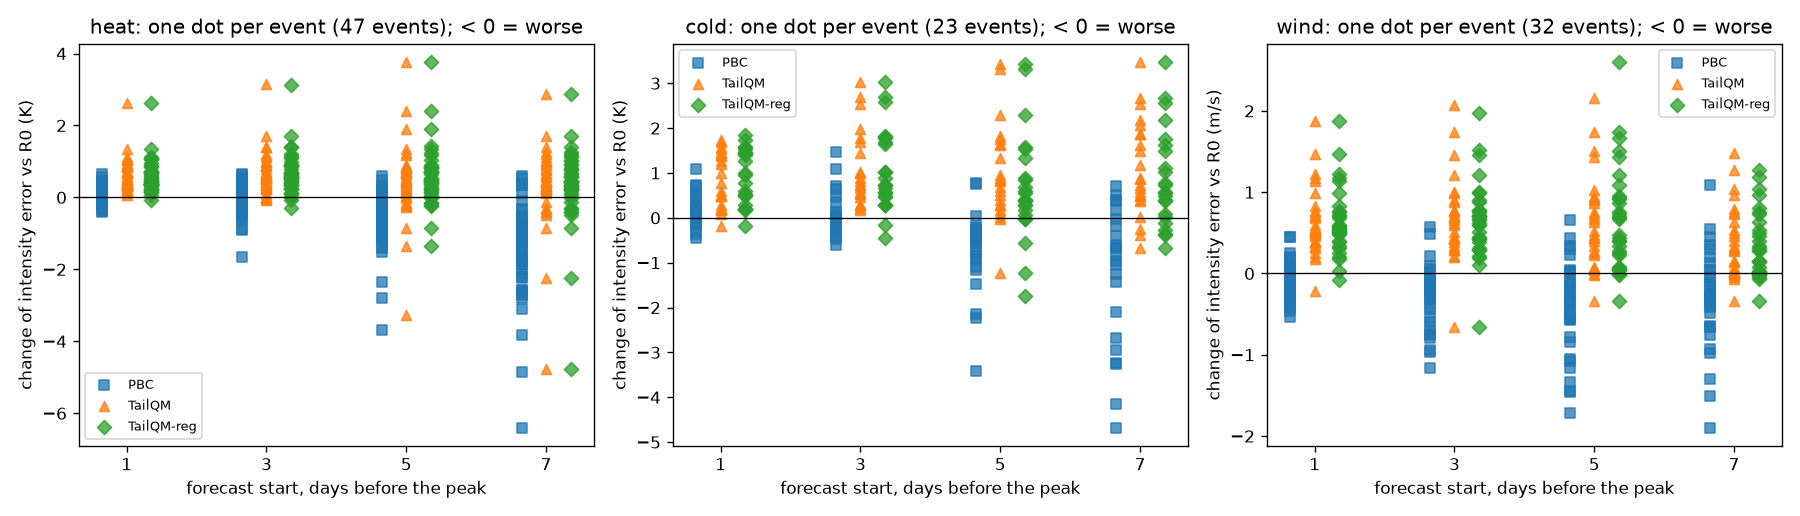

Data behind this chart, as committed beside it:
kind, event_id, start_days, n, ie_R0, hit_R0, ie_PBC, hit_PBC, ie_TailQM, hit_TailQM, ie_TailQM-reg, hit_TailQM-reg, delta_PBC, delta_TailQM, delta_TailQM-reg
cold, 2020-cold-001, 1, 165, -1.774, 0.5152, -1.919, 0.4727, -1.567, 0.5515, -1.567, 0.5515, -0.1456, 0.2063, 0.2063
cold, 2020-cold-001, 3, 169, -2.102, 0.4438, -2.155, 0.4083, -1.822, 0.4083, -1.822, 0.4083, -0.05367, 0.2793, 0.2793
cold, 2020-cold-001, 5, 169, -4.989, 0.2959, -5.299, 0.2544, -5.006, 0.2722, -5.006, 0.2722, -0.3095, -0.01721, -0.01721
cold, 2020-cold-001, 7, 169, -2.282, 0.4734, -2.946, 0.4615, -0.7825, 0.6272, -0.7825, 0.6272, -0.6647, 1.499, 1.499
cold, 2020-cold-003, 1, 147, -2.032, 0.4286, -1.707, 0.483, -0.4576, 0.6803, -0.4576, 0.6803, 0.3244, 1.574, 1.574
cold, 2020-cold-003, 3, 147, -2.546, 0.3605, -2.072, 0.4014, -0.7743, 0.6735, -0.7743, 0.6735, 0.4739, 1.771, 1.771
cold, 2020-cold-003, 5, 147, -5.259, 0.1905, -4.503, 0.2177, -2.977, 0.3878, -2.977, 0.3878, 0.7556, 2.282, 2.282
cold, 2020-cold-003, 7, 147, -10.17, 0.0, -9.792, 0.0, -9.439, 0.01361, -9.439, 0.01361, 0.3805, 0.7336, 0.7336
cold, 2020-cold-005, 1, 149, 0.1924, 0.8792, 0.05974, 0.8792, 0.7819, 0.9463, 0.7819, 0.9463, -0.1326, 0.5896, 0.5896
cold, 2020-cold-005, 3, 149, -0.3122, 0.745, -0.5114, 0.6711, 0.231, 0.8255, 0.231, 0.8255, -0.1992, 0.5432, 0.5432
cold, 2020-cold-005, 5, 149, -0.4822, 0.7114, -1.399, 0.3221, 0.1237, 0.8054, 0.1237, 0.8054, -0.9165, 0.6059, 0.6059
cold, 2020-cold-005, 7, 149, -0.1923, 0.7852, -2.302, 0.1409, -0.5863, 0.6376, -0.5863, 0.6376, -2.109, -0.394, -0.394
cold, 2020-cold-006, 1, 96, -1.973, 0.375, -1.814, 0.375, -0.2742, 0.6875, -0.3967, 0.6354, 0.1593, 1.699, 1.576
cold, 2020-cold-006, 3, 96, -3.097, 0.2292, -3.382, 0.2188, -1.4, 0.4479, -1.4, 0.4479, -0.2848, 1.697, 1.697
cold, 2020-cold-006, 5, 96, -9.22, 0.0, -10.69, 0.0, -9.042, 0.0, -9.042, 0.0, -1.473, 0.1773, 0.1773
cold, 2020-cold-006, 7, 96, -5.653, 0.08333, -8.921, 0.0, -4.469, 0.1667, -4.622, 0.1667, -3.268, 1.184, 1.032
cold, 2020-cold-007, 1, 73, -0.8124, 0.411, -0.6766, 0.5205, -0.337, 0.6438, -0.2896, 0.6849, 0.1358, 0.4753, 0.5228
cold, 2020-cold-007, 3, 73, -1.172, 0.3699, -1.139, 0.3562, -0.2945, 0.6164, -0.2945, 0.6164, 0.03299, 0.878, 0.878
cold, 2020-cold-007, 5, 73, -2.377, 0.0, -3.537, 0.0, -2.087, 0.3151, -2.087, 0.3151, -1.16, 0.2907, 0.2907
cold, 2020-cold-007, 7, 73, -1.747, 0.09589, -4.435, 0.0, -1.26, 0.3151, -1.26, 0.3151, -2.688, 0.4875, 0.4875
cold, 2020-cold-008, 1, 33, -3.411, 0.06061, -2.927, 0.2424, -1.958, 0.3939, -1.958, 0.3939, 0.4833, 1.453, 1.453
cold, 2020-cold-008, 3, 33, -5.028, 0.0, -4.326, 0.0303, -3.049, 0.2121, -3.217, 0.1818, 0.702, 1.979, 1.811
cold, 2020-cold-008, 5, 33, -6.089, 0.0, -5.313, 0.0, -4.457, 0.0, -4.507, 0.0, 0.7767, 1.632, 1.582
cold, 2020-cold-008, 7, 33, -15.91, 0.0, -15.19, 0.0, -14.05, 0.0, -14.14, 0.0, 0.7162, 1.858, 1.767
cold, 2020-cold-009, 1, 36, -2.751, 0.2222, -2.012, 0.2778, -1.495, 0.4167, -1.495, 0.4167, 0.7393, 1.257, 1.257
cold, 2020-cold-009, 3, 36, -3.724, 0.1944, -2.639, 0.25, -1.181, 0.3889, -1.14, 0.3889, 1.085, 2.543, 2.583
cold, 2020-cold-009, 5, 36, -7.984, 0.0, -8.471, 0.0, -6.331, 0.02778, -6.453, 0.02778, -0.4877, 1.652, 1.531
cold, 2020-cold-009, 7, 36, -4.733, 0.02778, -5.346, 0.02778, -2.185, 0.3333, -2.175, 0.3333, -0.6122, 2.548, 2.558
cold, 2020-cold-010, 1, 21, -2.608, 0.0, -2.679, 0.0, -1.831, 0.3333, -1.831, 0.3333, -0.07099, 0.7773, 0.7773
cold, 2020-cold-010, 3, 21, -3.236, 0.0, -3.422, 0.0, -2.506, 0.04762, -2.506, 0.04762, -0.1864, 0.7296, 0.7296
cold, 2020-cold-010, 5, 21, -3.458, 0.0, -3.673, 0.0, -2.644, 0.0, -2.908, 0.0, -0.2146, 0.8137, 0.5497
cold, 2020-cold-010, 7, 21, -3.899, 0.0, -4.086, 0.0, -3.017, 0.0, -3.114, 0.0, -0.1875, 0.8814, 0.7844
cold, 2021-cold-001, 1, 255, -2.727, 0.5255, -2.493, 0.6039, -1.736, 0.6471, -1.736, 0.6471, 0.2339, 0.9907, 0.9907
cold, 2021-cold-001, 3, 255, -2.572, 0.5412, -2.81, 0.5529, -1.917, 0.6235, -1.917, 0.6235, -0.2385, 0.6547, 0.6547
cold, 2021-cold-001, 5, 255, -2.347, 0.5882, -5.764, 0.1255, -3.583, 0.3569, -3.583, 0.3569, -3.417, -1.236, -1.236
cold, 2021-cold-001, 7, 255, -3.895, 0.3647, -8.048, 0.007843, -4.574, 0.251, -4.574, 0.251, -4.153, -0.679, -0.679
cold, 2021-cold-002, 1, 136, -1.506, 0.6029, -1.313, 0.5882, -0.1364, 0.8529, 0.3373, 0.875, 0.1925, 1.369, 1.843
cold, 2021-cold-002, 3, 136, -2.528, 0.4191, -2.625, 0.3676, -1.527, 0.6029, -2.69, 0.375, -0.09698, 1.002, -0.1619
cold, 2021-cold-002, 5, 136, -3.956, 0.2721, -4.818, 0.1544, -2.191, 0.5368, -4.516, 0.1765, -0.8622, 1.765, -0.5599
cold, 2021-cold-002, 7, 136, -5.598, 0.07353, -5.081, 0.1324, -3.727, 0.25, -4.479, 0.4044, 0.517, 1.872, 1.119
cold, 2021-cold-003, 1, 128, -1.527, 0.6172, -1.355, 0.6641, -0.3189, 0.8359, -0.0598, 0.8438, 0.1722, 1.209, 1.468
cold, 2021-cold-003, 3, 128, -2.744, 0.3359, -2.929, 0.3047, -1.913, 0.5156, -3.195, 0.3516, -0.1851, 0.831, -0.4511
cold, 2021-cold-003, 5, 128, -3.612, 0.2656, -4.395, 0.1953, -1.779, 0.4766, -5.356, 0.1562, -0.7836, 1.833, -1.744
cold, 2021-cold-003, 7, 128, -7.114, 0.01562, -6.719, 0.04688, -5.047, 0.2266, -7.479, 0.05469, 0.3946, 2.067, -0.3653
cold, 2021-cold-004, 1, 154, -1.585, 0.5195, -0.9977, 0.6299, -1.371, 0.5714, -1.38, 0.5909, 0.5877, 0.2144, 0.2055
cold, 2021-cold-004, 3, 154, -4.179, 0.1948, -3.828, 0.2403, -3.646, 0.2273, -3.695, 0.2338, 0.3516, 0.5331, 0.4843
cold, 2021-cold-004, 5, 154, -8.671, 0.006494, -9.29, 0.0, -8.649, 0.0, -8.692, 0.0, -0.6193, 0.02175, -0.02096
cold, 2021-cold-004, 7, 154, -14.07, 0.0, -15.12, 0.0, -14.31, 0.0, -14.33, 0.0, -1.05, -0.2451, -0.2619
cold, 2021-cold-005, 1, 73, -1.258, 0.7534, -0.794, 0.726, 0.197, 0.863, 0.197, 0.863, 0.4641, 1.455, 1.455
cold, 2021-cold-005, 3, 73, -1.858, 0.6575, -2.464, 0.4932, -0.8397, 0.7671, -0.8397, 0.7671, -0.6067, 1.018, 1.018
cold, 2021-cold-005, 5, 73, -2.687, 0.5205, -4.912, 0.2192, -1.842, 0.6164, -1.842, 0.6164, -2.225, 0.8453, 0.8453
cold, 2021-cold-005, 7, 73, -4.051, 0.2329, -6.993, 0.0274, -1.861, 0.6438, -1.861, 0.6438, -2.942, 2.19, 2.19
cold, 2021-cold-006, 1, 100, -0.9204, 0.68, -0.2073, 0.74, 0.8194, 0.87, 0.8212, 0.87, 0.7131, 1.74, 1.742
cold, 2021-cold-006, 3, 100, -2.09, 0.35, -2.195, 0.34, -0.6553, 0.67, -0.2743, 0.71, -0.105, 1.435, 1.816
cold, 2021-cold-006, 5, 100, -3.329, 0.24, -5.472, 0.02, -1.986, 0.48, -1.986, 0.48, -2.142, 1.343, 1.343
cold, 2021-cold-006, 7, 100, -4.994, 0.13, -5.967, 0.01, -2.332, 0.55, -2.332, 0.55, -0.973, 2.662, 2.662
cold, 2021-cold-009, 1, 56, -4.462, 0.125, -3.366, 0.2679, -2.928, 0.3036, -2.928, 0.3036, 1.096, 1.534, 1.534
cold, 2021-cold-009, 3, 56, -4.886, 0.125, -4.241, 0.25, -2.198, 0.4821, -2.198, 0.4821, 0.645, 2.688, 2.688
cold, 2021-cold-009, 5, 56, -4.566, 0.08929, -4.912, 0.05357, -1.254, 0.625, -1.254, 0.625, -0.3464, 3.311, 3.311
cold, 2021-cold-009, 7, 56, -7.378, 0.07143, -12.05, 0.0, -3.902, 0.1429, -3.902, 0.1429, -4.675, 3.476, 3.476
... 348 more rows
